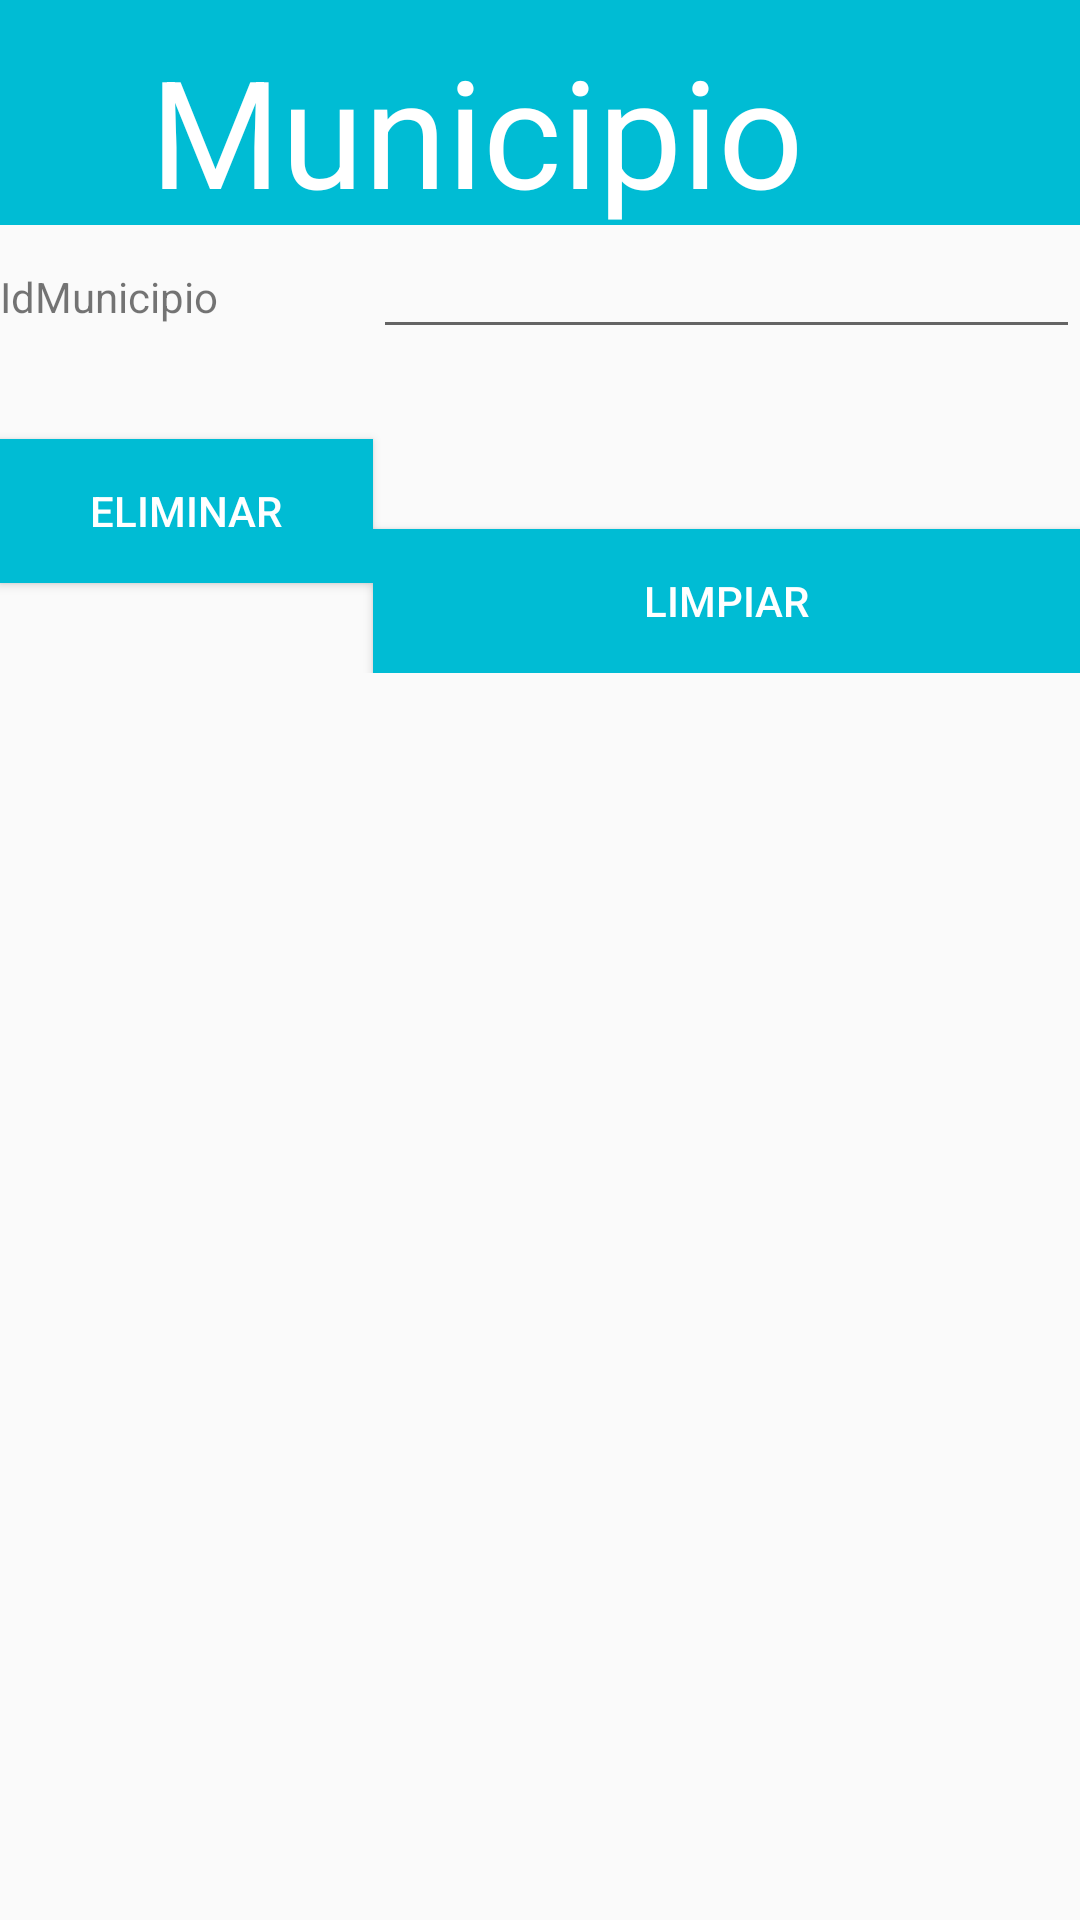

Produce the Android XML layout that renders to this screen, including the resource entries it uses.
<!-- AndroidManifest.xml: application theme AppTheme -->
<!-- res/layout/activity_municipio_eliminar.xml -->
<?xml version="1.0" encoding="utf-8"?>
<TableLayout xmlns:android="http://schemas.android.com/apk/res/android"
    android:layout_width="fill_parent"
    android:layout_height="match_parent"
    android:stretchColumns="1"    >
    <LinearLayout
        android:layout_width="fill_parent"
        android:layout_height="75sp"
        android:background="#00BCD4">

        <TextView
            android:layout_width="wrap_content"
            android:layout_height="wrap_content"
            android:text="@string/municipio"
            android:paddingLeft="50sp"
            android:textColor="#ffffff"
            android:textSize="50sp"
            android:paddingTop="10sp" />
    </LinearLayout>
    <TableRow
        android:layout_margin="@dimen/activity_horizontal_margin">
        <TextView
            android:layout_width="wrap_content"
            android:layout_height="wrap_content"
            android:text="@string/IdMunicipio"/>
        <EditText
            android:id="@+id/editIdMunicipio"
            android:layout_width="fill_parent"
            android:layout_height="wrap_content"
            android:inputType="number"
            android:maxLength="7"/> 
    </TableRow>
   
    <TableRow>
        <Button
            android:layout_width="wrap_content"
            android:text="@string/eliminar"
            android:onClick="eliminarMunicipio"
            android:layout_marginTop="30dp"
            android:layout_marginStart="@dimen/activity_horizontal_margin"
            android:layout_marginEnd="@dimen/activity_horizontal_margin"
            style="@style/btStyle"/>
        <Button
            android:layout_width="wrap_content"
            android:text="@string/limpiar"
            android:onClick="limpiar"
            android:layout_marginTop="60dp"
            android:layout_marginStart="@dimen/activity_horizontal_margin"
            android:layout_marginEnd="@dimen/activity_horizontal_margin"
            style="@style/btStyle"/>
    </TableRow>
</TableLayout>
<!-- resources referenced by this layout -->
<resources>
  <string name="IdMunicipio">IdMunicipio</string>
  <string name="eliminar">Eliminar</string>
  <string name="limpiar">Limpiar</string>
  <string name="municipio">Municipio</string>
  <style name="btStyle">
  
          <item name="android:layout_width">wrap_content</item>
          <item name="android:layout_height">wrap_content</item>
          <item name="android:textColor">#FFFFFF</item>
          <item name="android:paddingLeft">30sp</item>
          <item name="android:paddingRight">30sp</item>
          <item name="android:background">#00BCD4</item>
      </style>
  <style name="AppTheme" parent="Theme.AppCompat.Light.DarkActionBar">
          
          <item name="colorPrimary">@color/colorPrimary</item>
          <item name="colorPrimaryDark">@color/colorPrimaryDark</item>
          <item name="colorAccent">@color/colorAccent</item>
      </style>
  <!-- not gathered from this repository: default colours our renderer supplied (Android Studio template values) -->
  <color name="colorPrimary">#FF6200EE</color>
  <color name="colorPrimaryDark">#FF3700B3</color>
  <color name="colorAccent">#FF03DAC5</color>
</resources>
